3-way image classification set "processed" from GitHub (burakkurt07/blood-cell-detection-project); label vocabulary: platelets, RBC, WBC.

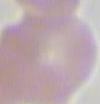
Label: RBC

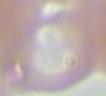
Label: RBC

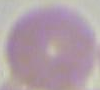
Label: RBC

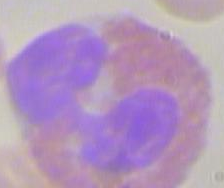
Label: WBC

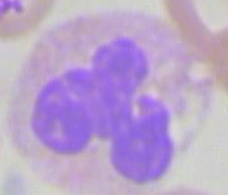
Label: WBC

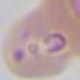
Label: RBC
